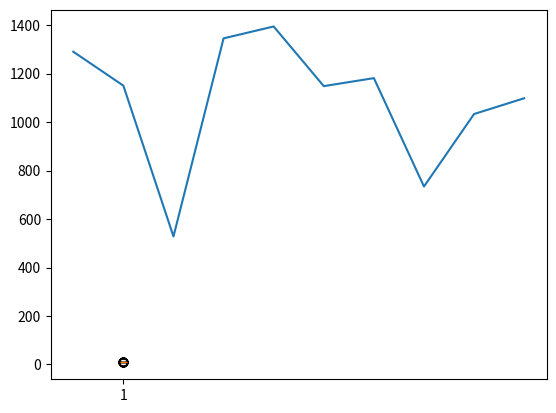

Here is the Python script that generated this plot:
import numpy as np
import matplotlib.pyplot as plt


np.random.seed(10)
y = np.random.randint(low=1, high=1500, size=10)
print(y)
plt.plot(y)
data = np.random.normal(10, 0.5, 5000)
# plt.hist(data)
plt.boxplot(data)
plt.show()